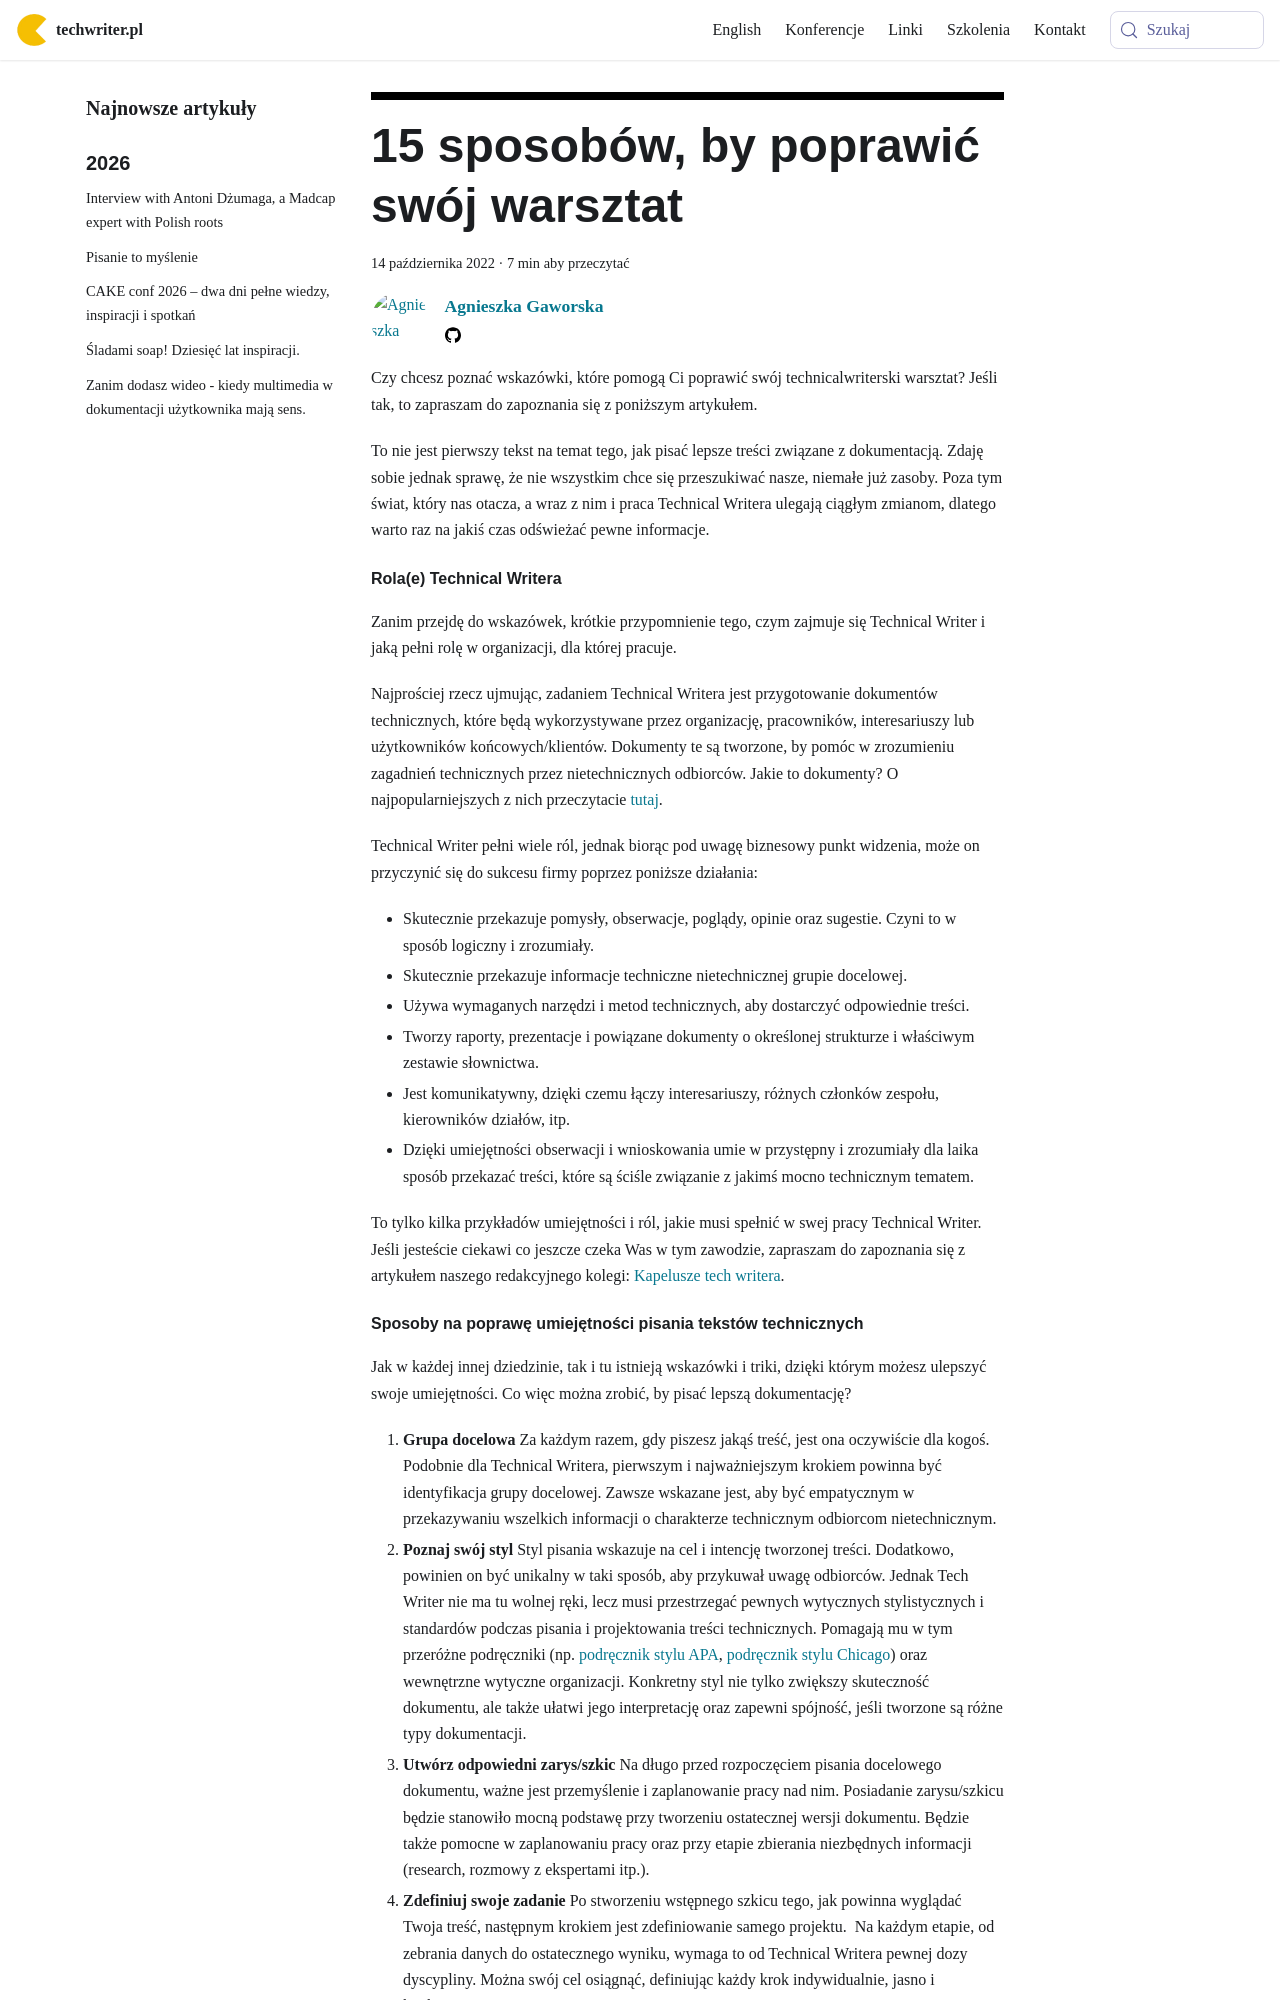

repository: techwriter-pl/techwriter-pl.github.io · page: 15-sposobow-by-poprawic-swoj-warsztat/index.html · generator: docusaurus

---
title: '15 sposobów, by poprawić swój warsztat'
authors: agnieszka
date: '2022-10-14'
tags:
  - 'dobre-praktyki'
  - 'warsztat'
  - 'dokumentacja'
  - 'dobre-praktyki'
coverImage: '15_sposobow.png'
---

Czy chcesz poznać wskazówki, które pomogą Ci poprawić swój technicalwriterski
warsztat? Jeśli tak, to zapraszam do zapoznania się z poniższym artykułem.

<!--truncate-->

To nie jest pierwszy tekst na temat tego, jak pisać lepsze treści związane z
dokumentacją. Zdaję sobie jednak sprawę, że nie wszystkim chce się przeszukiwać
nasze, niemałe już zasoby. Poza tym świat, który nas otacza, a wraz z nim i
praca Technical Writera ulegają ciągłym zmianom, dlatego warto raz na jakiś czas
odświeżać pewne informacje.

#### Rola(e) Technical Writera

Zanim przejdę do wskazówek, krótkie przypomnienie tego, czym zajmuje się
Technical Writer i jaką pełni rolę w organizacji, dla której pracuje.

Najprościej rzecz ujmując, zadaniem Technical Writera jest przygotowanie
dokumentów technicznych, które będą wykorzystywane przez organizację,
pracowników, interesariuszy lub użytkowników końcowych/klientów. Dokumenty te są
tworzone, by pomóc w zrozumieniu zagadnień technicznych przez nietechnicznych
odbiorców. Jakie to dokumenty? O najpopularniejszych z nich przeczytacie
[tutaj](../co-pisza-tech-writerzy-zestawienie-popularnych-tresci-technicznych/index.md).

Technical Writer pełni wiele ról, jednak biorąc pod uwagę biznesowy punkt
widzenia, może on przyczynić się do sukcesu firmy poprzez poniższe działania:

- Skutecznie przekazuje pomysły, obserwacje, poglądy, opinie oraz sugestie.
  Czyni to w sposób logiczny i zrozumiały.
- Skutecznie przekazuje informacje techniczne nietechnicznej grupie docelowej.
- Używa wymaganych narzędzi i metod technicznych, aby dostarczyć odpowiednie
  treści.
- Tworzy raporty, prezentacje i powiązane dokumenty o określonej strukturze i
  właściwym zestawie słownictwa.
- Jest komunikatywny, dzięki czemu łączy interesariuszy, różnych członków
  zespołu, kierowników działów, itp.
- Dzięki umiejętności obserwacji i wnioskowania umie w przystępny i zrozumiały
  dla laika sposób przekazać treści, które są ściśle związanie z jakimś mocno
  technicznym tematem.

To tylko kilka przykładów umiejętności i ról, jakie musi spełnić w swej pracy
Technical Writer. Jeśli jesteście ciekawi co jeszcze czeka Was w tym zawodzie,
zapraszam do zapoznania się z artykułem naszego redakcyjnego kolegi:
[Kapelusze tech writera](../kapelusze-tech-writera/index.md).
